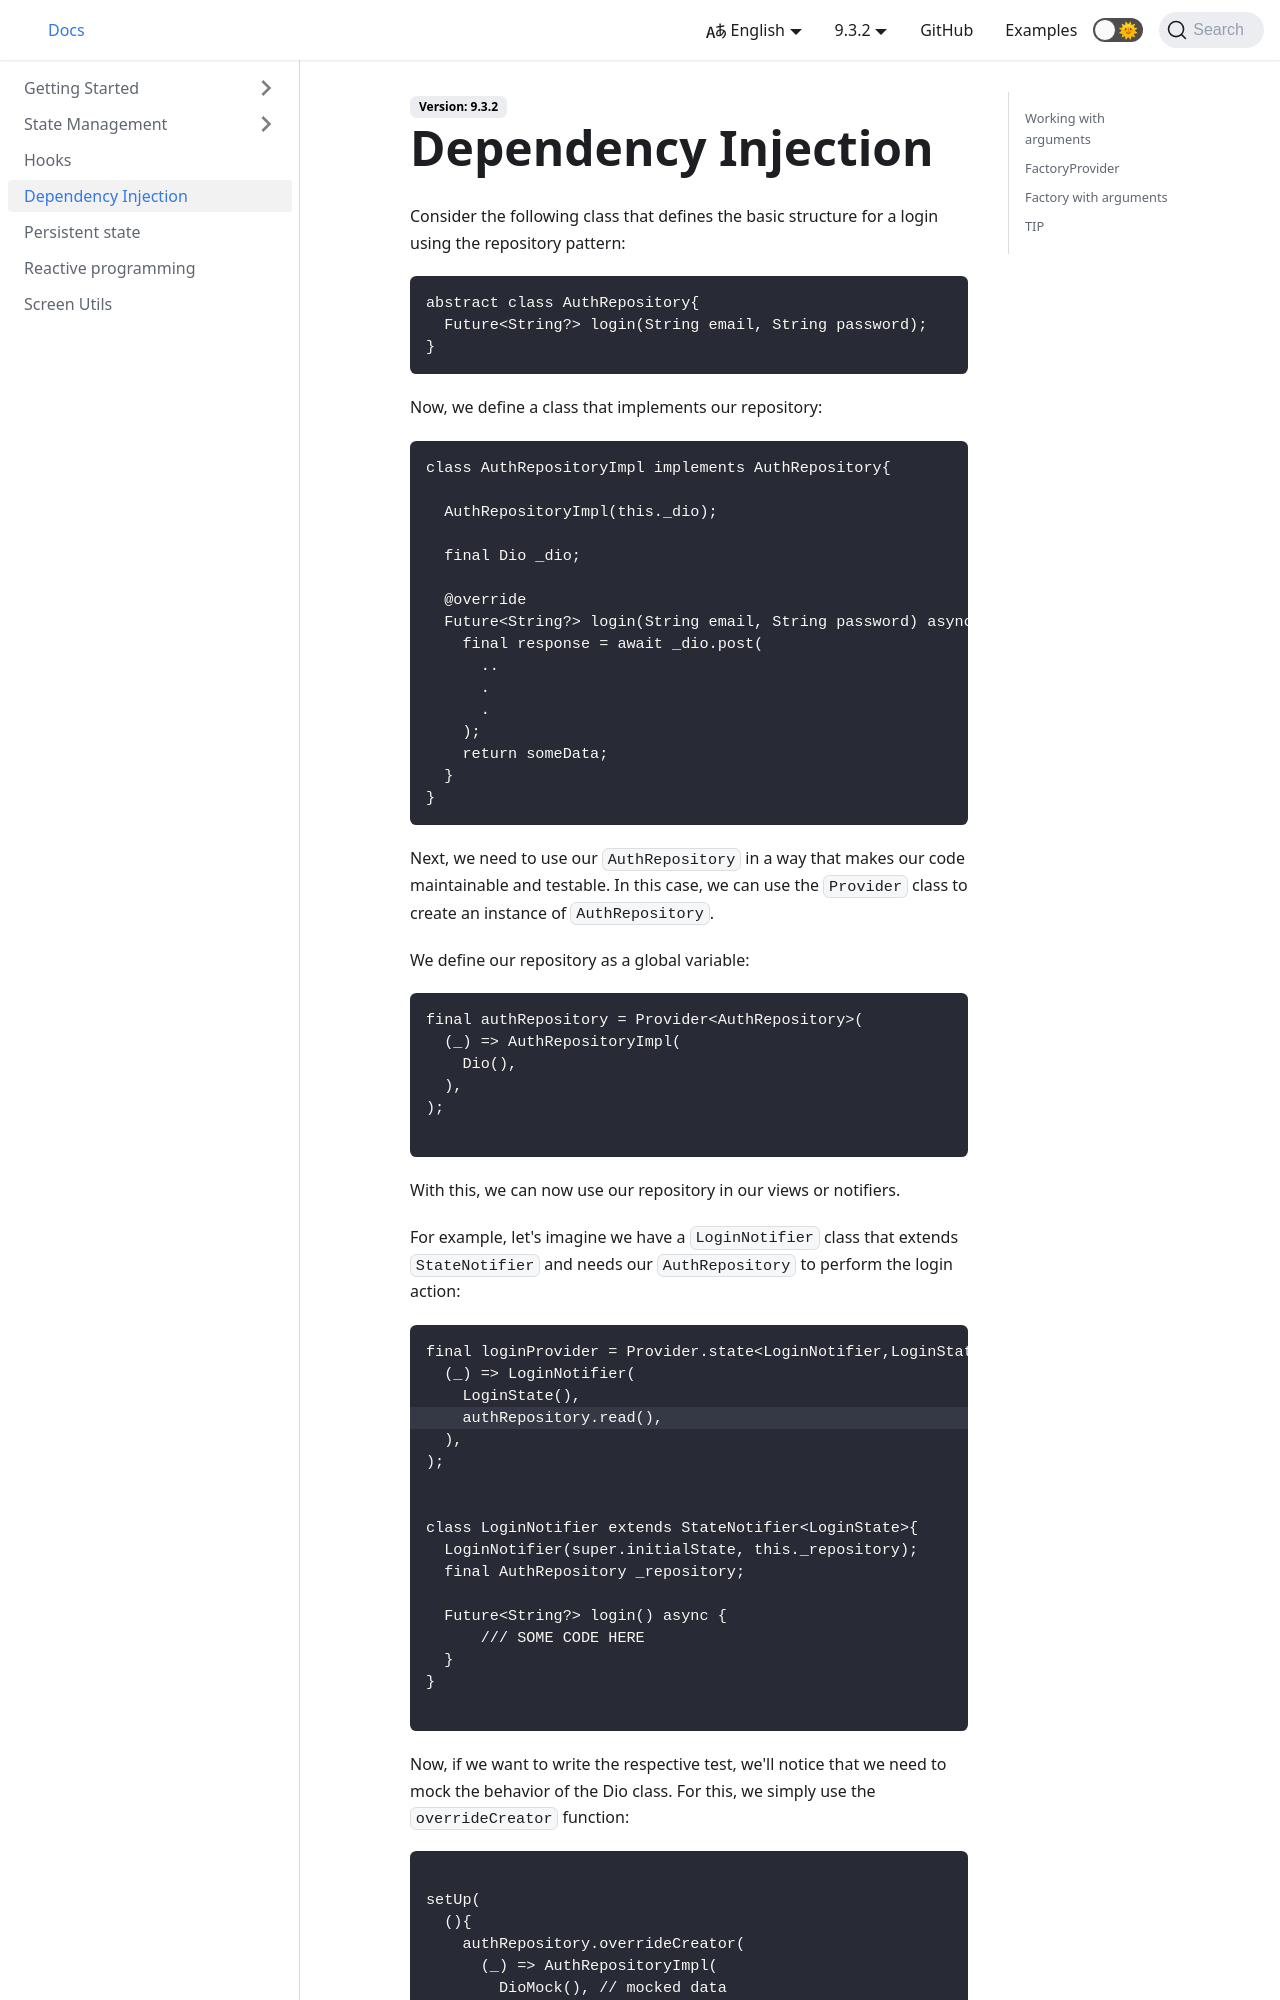

repository: darwin-morocho/flutter-meedu · page: docs/dependency-injection/index.html · generator: docusaurus

# Dependency Injection

Consider the following class that defines the basic structure for a login using the repository pattern:

```dart
abstract class AuthRepository{
  Future<String?> login(String email, String password);
}
```

Now, we define a class that implements our repository:

```dart
class AuthRepositoryImpl implements AuthRepository{

  AuthRepositoryImpl(this._dio);

  final Dio _dio;

  @override
  Future<String?> login(String email, String password) async {
    final response = await _dio.post(
      ..
      .
      .
    );
    return someData;
  }
}
```

Next, we need to use our `AuthRepository` in a way that makes our code maintainable and testable. In this case, we can use the `Provider` class to create an instance of `AuthRepository`.

We define our repository as a global variable:

```dart
final authRepository = Provider<AuthRepository>(
  (_) => AuthRepositoryImpl(
    Dio(),
  ),
);

```

With this, we can now use our repository in our views or notifiers.

For example, let's imagine we have a `LoginNotifier` class that extends `StateNotifier` and needs our `AuthRepository` to perform the login action:

```dart {4}
final loginProvider = Provider.state<LoginNotifier,LoginState>(
  (_) => LoginNotifier(
    LoginState(),
    authRepository.read(),
  ),
);


class LoginNotifier extends StateNotifier<LoginState>{
  LoginNotifier(super.initialState, this._repository);
  final AuthRepository _repository;

  Future<String?> login() async {
      /// SOME CODE HERE
  }
}

```
